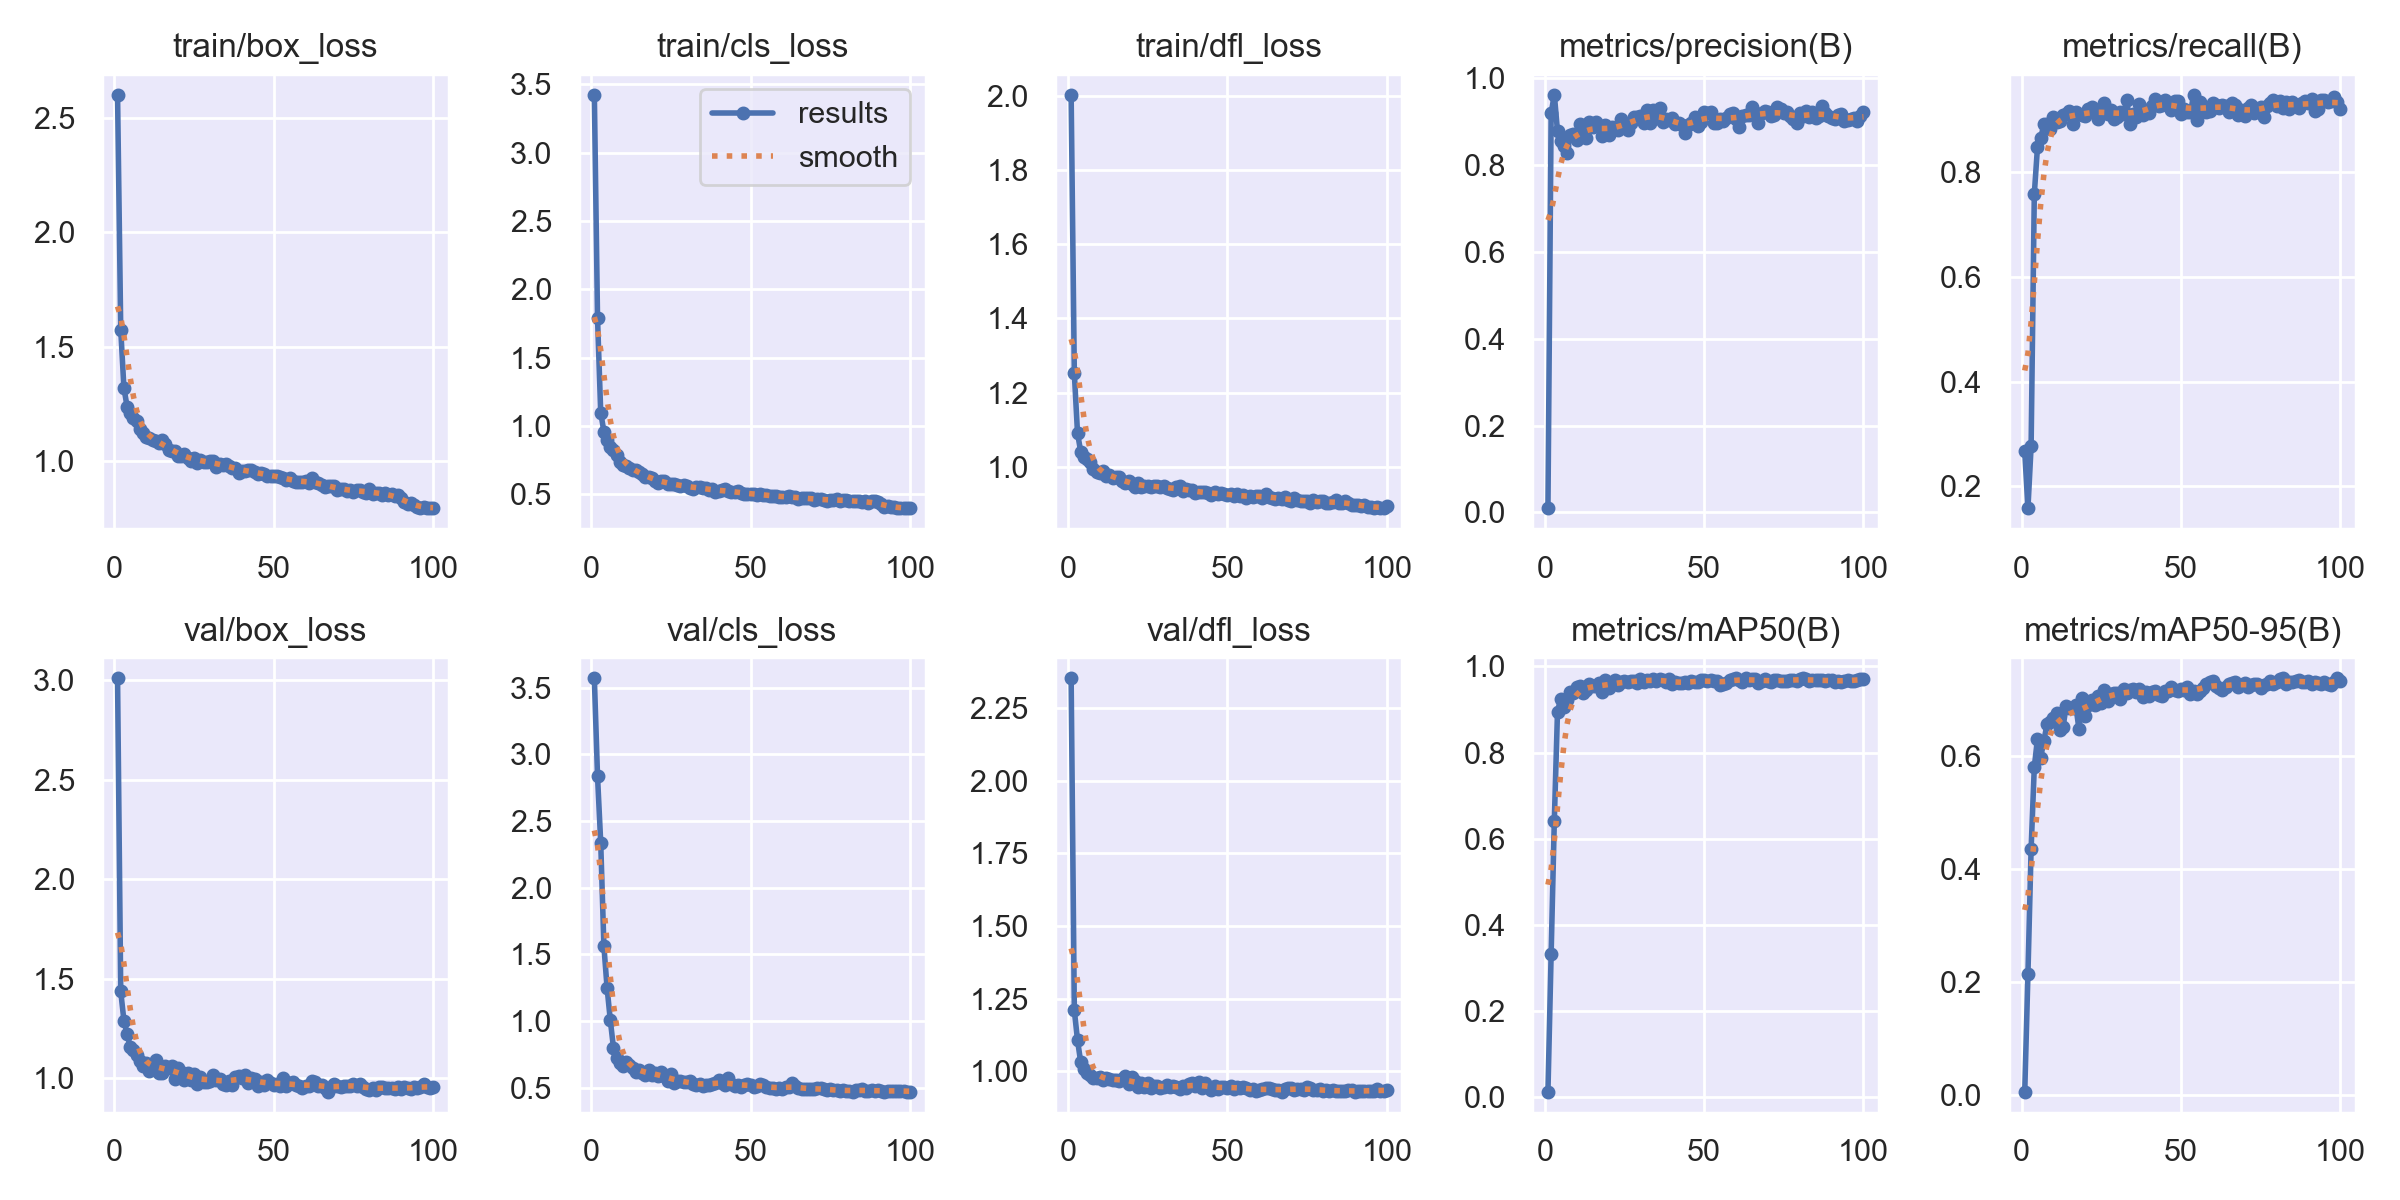

The data file committed next to this chart (first rows):
epoch, train/box_loss, train/cls_loss, train/dfl_loss, metrics/precision(B), metrics/recall(B), metrics/mAP50(B), metrics/mAP50-95(B), val/box_loss, val/cls_loss, val/dfl_loss, lr/pg0, lr/pg1, lr/pg2
1, 2.604, 3.426, 2.003, 0.00926, 0.2668, 0.01276, 0.00584, 3.012, 3.572, 2.353, 0.00032, 0.00032, 0.00032
2, 1.574, 1.789, 1.252, 0.9192, 0.1578, 0.332, 0.2139, 1.436, 2.835, 1.21, 0.0006541, 0.0006541, 0.0006541
3, 1.319, 1.098, 1.091, 0.9629, 0.2767, 0.6421, 0.4364, 1.29, 2.338, 1.107, 0.000982, 0.000982, 0.000982
4, 1.237, 0.9599, 1.041, 0.8781, 0.7577, 0.8951, 0.5812, 1.222, 1.56, 1.032, 0.001304, 0.001304, 0.001304
5, 1.211, 0.896, 1.027, 0.8552, 0.8474, 0.9246, 0.6314, 1.156, 1.248, 1.008, 0.00162, 0.00162, 0.00162
6, 1.189, 0.8466, 1.02, 0.8446, 0.8641, 0.9056, 0.5979, 1.14, 1.009, 0.9955, 0.00191, 0.00191, 0.00191
7, 1.175, 0.8233, 1.013, 0.8291, 0.8911, 0.921, 0.6276, 1.117, 0.7991, 0.9886, 0.001892, 0.001892, 0.001892
8, 1.138, 0.7916, 0.9941, 0.8707, 0.8912, 0.9399, 0.657, 1.084, 0.7253, 0.977, 0.001874, 0.001874, 0.001874
9, 1.12, 0.7376, 0.9859, 0.8723, 0.8826, 0.9389, 0.6603, 1.06, 0.687, 0.9789, 0.001856, 0.001856, 0.001856
10, 1.105, 0.715, 0.9848, 0.859, 0.904, 0.9508, 0.668, 1.076, 0.6638, 0.9815, 0.001838, 0.001838, 0.001838
11, 1.098, 0.7075, 0.988, 0.8957, 0.8943, 0.9533, 0.6763, 1.037, 0.6915, 0.9701, 0.00182, 0.00182, 0.00182
12, 1.092, 0.6914, 0.9766, 0.8678, 0.8965, 0.9391, 0.6463, 1.073, 0.6719, 0.9777, 0.001802, 0.001802, 0.001802
13, 1.086, 0.679, 0.9786, 0.8631, 0.9086, 0.9452, 0.6512, 1.09, 0.6494, 0.9729, 0.001784, 0.001784, 0.001784
14, 1.078, 0.6791, 0.9706, 0.8998, 0.9103, 0.9589, 0.6889, 1.026, 0.6141, 0.9696, 0.001766, 0.001766, 0.001766
15, 1.089, 0.6634, 0.9741, 0.8871, 0.9157, 0.9548, 0.6848, 1.025, 0.6314, 0.9698, 0.001748, 0.001748, 0.001748
16, 1.072, 0.6475, 0.9722, 0.8984, 0.8922, 0.9543, 0.6854, 1.061, 0.6133, 0.966, 0.00173, 0.00173, 0.00173
17, 1.047, 0.6244, 0.9626, 0.8897, 0.9135, 0.961, 0.6904, 1.052, 0.5955, 0.9731, 0.001712, 0.001712, 0.001712
18, 1.042, 0.6273, 0.9575, 0.8673, 0.9103, 0.9394, 0.6488, 1.061, 0.6317, 0.9849, 0.001694, 0.001694, 0.001694
19, 1.044, 0.6237, 0.9614, 0.893, 0.9082, 0.9672, 0.7026, 0.9953, 0.597, 0.9575, 0.001676, 0.001676, 0.001676
20, 1.022, 0.599, 0.9543, 0.87, 0.9061, 0.9507, 0.6721, 1.053, 0.6091, 0.9815, 0.001658, 0.001658, 0.001658
21, 1.02, 0.5864, 0.9463, 0.8886, 0.9197, 0.9603, 0.6911, 1.029, 0.5862, 0.9665, 0.00164, 0.00164, 0.00164
22, 1.029, 0.5971, 0.9574, 0.8832, 0.9232, 0.9671, 0.6994, 0.9892, 0.616, 0.9475, 0.001622, 0.001622, 0.001622
23, 1.011, 0.5998, 0.9472, 0.8822, 0.9125, 0.9565, 0.6903, 1.026, 0.5904, 0.9596, 0.001604, 0.001604, 0.001604
24, 0.9993, 0.5768, 0.9489, 0.9056, 0.9008, 0.9632, 0.7068, 0.9929, 0.5493, 0.9476, 0.001586, 0.001586, 0.001586
25, 1.013, 0.5732, 0.9485, 0.8934, 0.9125, 0.9649, 0.6949, 1.022, 0.5996, 0.9596, 0.001568, 0.001568, 0.001568
26, 0.9922, 0.5768, 0.9472, 0.8809, 0.9315, 0.9624, 0.7177, 0.971, 0.5321, 0.9425, 0.00155, 0.00155, 0.00155
27, 1.005, 0.5703, 0.9479, 0.897, 0.9104, 0.9657, 0.6975, 1.005, 0.5482, 0.9505, 0.001532, 0.001532, 0.001532
28, 0.9967, 0.5614, 0.948, 0.91, 0.9173, 0.9659, 0.7113, 0.9823, 0.5509, 0.9496, 0.001514, 0.001514, 0.001514
29, 0.9956, 0.566, 0.9462, 0.9105, 0.9012, 0.9622, 0.7125, 0.983, 0.5448, 0.9431, 0.001496, 0.001496, 0.001496
30, 0.9981, 0.5624, 0.9487, 0.9128, 0.9046, 0.9695, 0.712, 0.9853, 0.5407, 0.9447, 0.001478, 0.001478, 0.001478
31, 0.9971, 0.5496, 0.9432, 0.8964, 0.9145, 0.9642, 0.7021, 1.018, 0.5518, 0.9544, 0.00146, 0.00146, 0.00146
32, 0.9738, 0.5433, 0.9413, 0.9262, 0.9105, 0.9694, 0.7192, 0.9916, 0.5244, 0.9447, 0.001442, 0.001442, 0.001442
33, 0.9851, 0.5541, 0.9376, 0.8981, 0.9381, 0.9665, 0.7118, 0.994, 0.5206, 0.9511, 0.001424, 0.001424, 0.001424
34, 0.9807, 0.5509, 0.9451, 0.9264, 0.8911, 0.9713, 0.7175, 0.9712, 0.5288, 0.9448, 0.001406, 0.001406, 0.001406
35, 0.9875, 0.5462, 0.9476, 0.9094, 0.9108, 0.966, 0.7186, 0.9666, 0.5141, 0.9401, 0.001388, 0.001388, 0.001388
36, 0.9775, 0.5445, 0.935, 0.9326, 0.905, 0.9703, 0.7138, 0.9859, 0.5228, 0.9486, 0.00137, 0.00137, 0.00137
37, 0.9697, 0.5335, 0.9406, 0.8989, 0.9296, 0.9685, 0.7187, 0.9662, 0.5208, 0.9418, 0.001352, 0.001352, 0.001352
38, 0.968, 0.5403, 0.9387, 0.9066, 0.9093, 0.9628, 0.7055, 1.008, 0.5311, 0.9552, 0.001334, 0.001334, 0.001334
39, 0.9483, 0.5164, 0.9371, 0.9043, 0.9174, 0.9703, 0.7145, 1.013, 0.533, 0.9603, 0.001316, 0.001316, 0.001316
40, 0.9567, 0.5234, 0.9307, 0.9096, 0.9123, 0.9581, 0.7066, 1.001, 0.5564, 0.9505, 0.001298, 0.001298, 0.001298
41, 0.9558, 0.5344, 0.9332, 0.8938, 0.9253, 0.9642, 0.7132, 1.017, 0.5333, 0.963, 0.00128, 0.00128, 0.00128
42, 0.9586, 0.5386, 0.9321, 0.8979, 0.9384, 0.9606, 0.7156, 0.9738, 0.5196, 0.9443, 0.001262, 0.001262, 0.001262
43, 0.9583, 0.5231, 0.9331, 0.8929, 0.9256, 0.9616, 0.7081, 1, 0.572, 0.9609, 0.001244, 0.001244, 0.001244
44, 0.9491, 0.5179, 0.9292, 0.8731, 0.9285, 0.964, 0.7073, 0.998, 0.5292, 0.9454, 0.001226, 0.001226, 0.001226
45, 0.9439, 0.5152, 0.9245, 0.8935, 0.9381, 0.9607, 0.7152, 0.9627, 0.5131, 0.9369, 0.001208, 0.001208, 0.001208
46, 0.9448, 0.5218, 0.9316, 0.8977, 0.9268, 0.9661, 0.7166, 0.9824, 0.5193, 0.9494, 0.00119, 0.00119, 0.00119
47, 0.9439, 0.5136, 0.9269, 0.9107, 0.9189, 0.9639, 0.7223, 0.9654, 0.5063, 0.9398, 0.001172, 0.001172, 0.001172
48, 0.9354, 0.5067, 0.9305, 0.8913, 0.936, 0.9629, 0.7182, 0.9891, 0.519, 0.9451, 0.001154, 0.001154, 0.001154
49, 0.9342, 0.5068, 0.9283, 0.8985, 0.9354, 0.9681, 0.7164, 0.9741, 0.5246, 0.9448, 0.001136, 0.001136, 0.001136
50, 0.9321, 0.5025, 0.9243, 0.9222, 0.9105, 0.9684, 0.7197, 0.9636, 0.5221, 0.9446, 0.001118, 0.001118, 0.001118
51, 0.9346, 0.5053, 0.9258, 0.9211, 0.92, 0.9667, 0.7179, 0.9721, 0.5024, 0.9492, 0.0011, 0.0011, 0.0011
52, 0.9302, 0.4986, 0.9224, 0.9225, 0.9152, 0.9692, 0.7233, 0.962, 0.5098, 0.9391, 0.001082, 0.001082, 0.001082
53, 0.9243, 0.5056, 0.9261, 0.8973, 0.9135, 0.9651, 0.7103, 0.9994, 0.5313, 0.9468, 0.001064, 0.001064, 0.001064
54, 0.9156, 0.4961, 0.9205, 0.8965, 0.9477, 0.9649, 0.7166, 0.9597, 0.5188, 0.9419, 0.001046, 0.001046, 0.001046
55, 0.9252, 0.4948, 0.9234, 0.9071, 0.8986, 0.9571, 0.7113, 0.9747, 0.506, 0.9472, 0.001028, 0.001028, 0.001028
56, 0.9116, 0.4889, 0.917, 0.9014, 0.9328, 0.9594, 0.7149, 0.9792, 0.4986, 0.9419, 0.00101, 0.00101, 0.00101
57, 0.9086, 0.4919, 0.923, 0.9089, 0.9232, 0.9607, 0.7202, 0.9646, 0.4975, 0.9374, 0.000992, 0.000992, 0.000992
58, 0.9049, 0.4858, 0.9181, 0.9185, 0.9138, 0.9686, 0.7286, 0.9599, 0.4918, 0.9383, 0.000974, 0.000974, 0.000974
59, 0.9069, 0.4836, 0.9227, 0.9196, 0.9157, 0.9707, 0.7314, 0.9492, 0.4956, 0.9333, 0.000956, 0.000956, 0.000956
60, 0.9094, 0.4825, 0.9221, 0.9075, 0.9319, 0.9728, 0.7327, 0.9588, 0.4884, 0.9352, 0.000938, 0.000938, 0.000938
... 40 more rows
